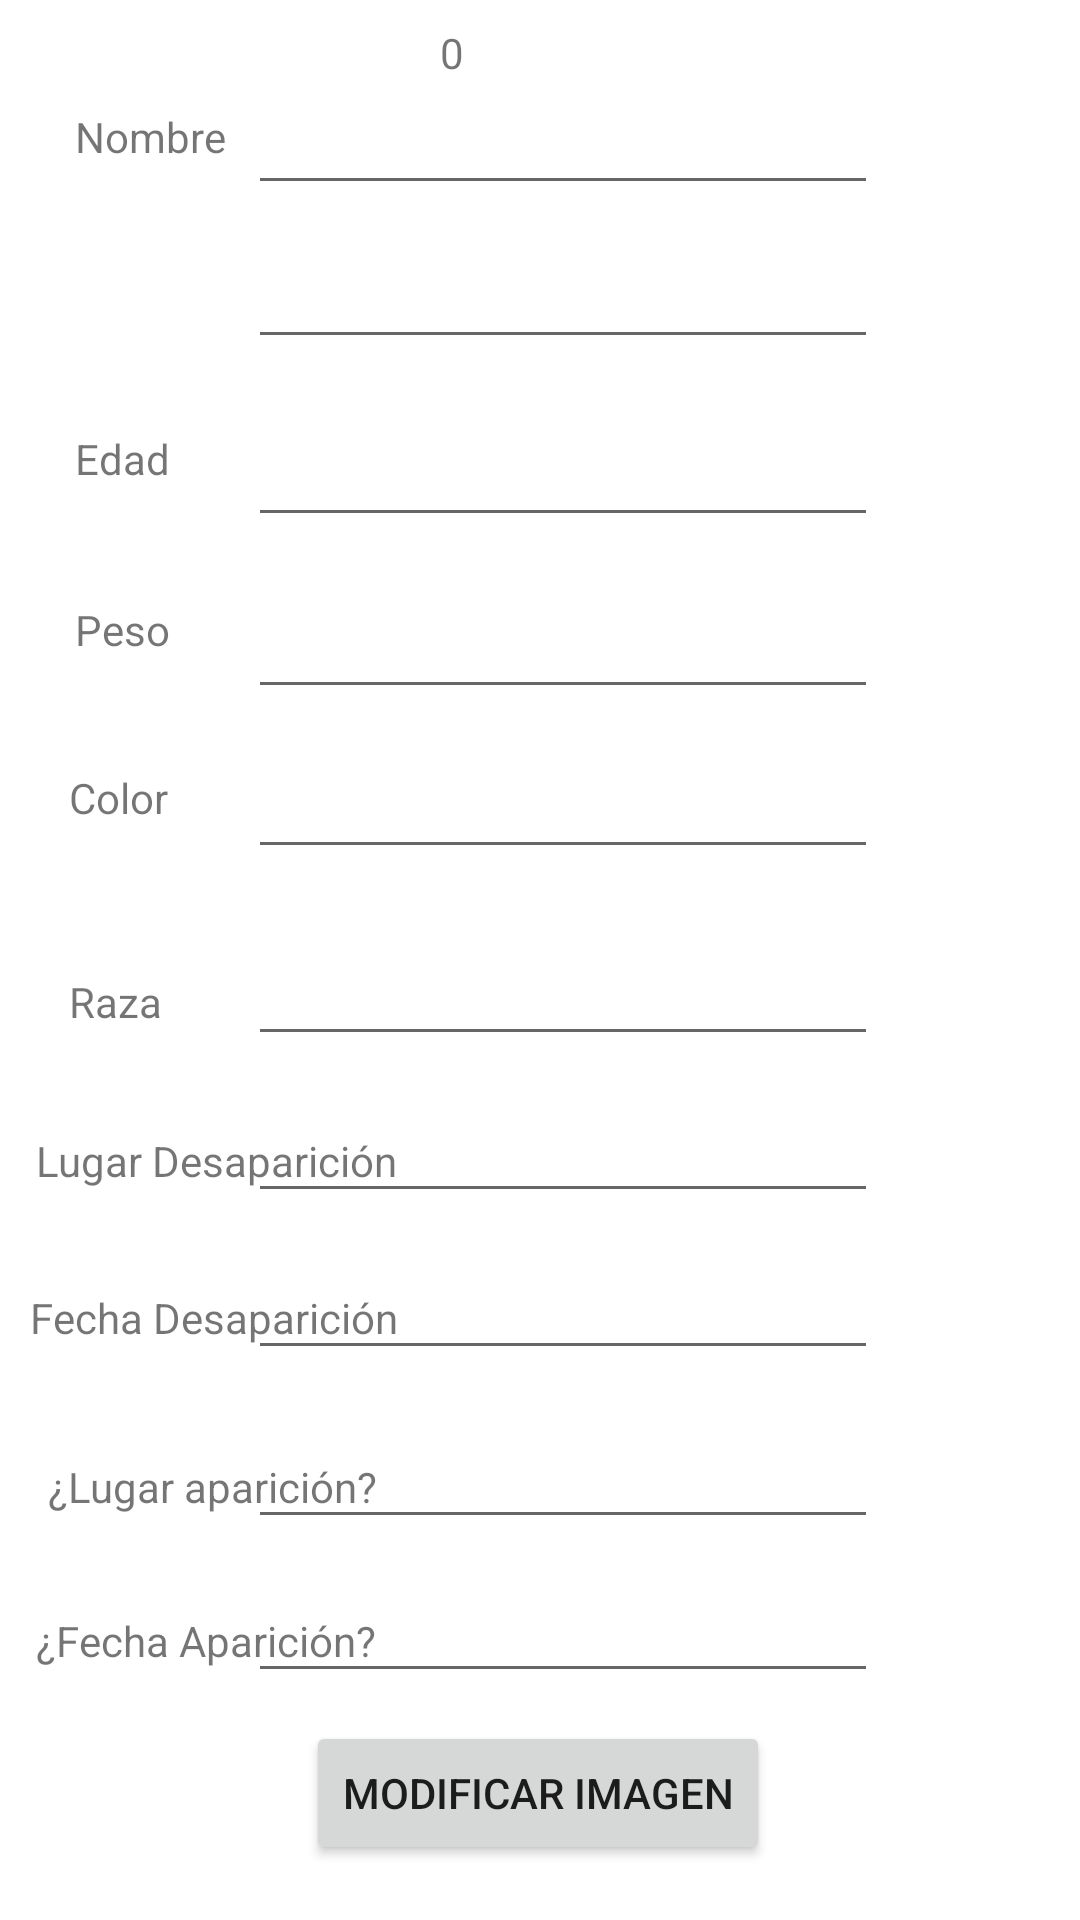

Layout XML and referenced resources for this Android screen:
<!-- AndroidManifest.xml: application theme Theme.PetRescuer -->
<!-- res/layout/activity_modify_pet.xml -->
<?xml version="1.0" encoding="utf-8"?>
<androidx.constraintlayout.widget.ConstraintLayout xmlns:android="http://schemas.android.com/apk/res/android"
    xmlns:app="http://schemas.android.com/apk/res-auto"
    xmlns:tools="http://schemas.android.com/tools"
    android:layout_width="match_parent"
    android:layout_height="match_parent">

    <EditText
        android:id="@+id/etModifyFechaAparicion"
        android:layout_width="wrap_content"
        android:layout_height="wrap_content"
        android:layout_marginTop="10dp"
        android:ems="10"
        android:focusable="auto"
        android:inputType="date|textPersonName"
        app:layout_constraintStart_toStartOf="@+id/etModifyLugarAparicion"
        app:layout_constraintTop_toBottomOf="@+id/etModifyLugarAparicion" />

    <EditText
        android:id="@+id/etModifyLugarAparicion"
        android:layout_width="wrap_content"
        android:layout_height="wrap_content"
        android:layout_marginTop="15dp"
        android:ems="10"
        android:inputType="date|textPersonName"
        app:layout_constraintStart_toStartOf="@+id/etModifyFechaDesaparicion"
        app:layout_constraintTop_toBottomOf="@+id/etModifyFechaDesaparicion" />

    <TextView
        android:id="@+id/textView32"
        android:layout_width="wrap_content"
        android:layout_height="wrap_content"
        android:layout_marginStart="12dp"
        android:text="¿Fecha Aparición?"
        app:layout_constraintBaseline_toBaselineOf="@+id/etModifyFechaAparicion"
        app:layout_constraintStart_toStartOf="parent" />

    <TextView
        android:id="@+id/textView31"
        android:layout_width="wrap_content"
        android:layout_height="wrap_content"
        android:layout_marginStart="16dp"
        android:layout_marginBottom="8dp"
        android:text="¿Lugar aparición?"
        app:layout_constraintBottom_toBottomOf="@+id/etModifyLugarAparicion"
        app:layout_constraintStart_toStartOf="parent" />

    <EditText
        android:id="@+id/etModifyFechaDesaparicion"
        android:layout_width="wrap_content"
        android:layout_height="wrap_content"
        android:layout_marginTop="11dp"
        android:ems="10"
        android:focusable="false"
        android:inputType="date|textPersonName"
        app:layout_constraintStart_toStartOf="@+id/etModifyLugarDesaparicion"
        app:layout_constraintTop_toBottomOf="@+id/etModifyLugarDesaparicion" />

    <EditText
        android:id="@+id/etModifyRaza"
        android:layout_width="wrap_content"
        android:layout_height="wrap_content"
        android:layout_marginTop="21dp"
        android:ems="10"
        android:inputType="textPersonName"
        app:layout_constraintStart_toStartOf="@+id/etModifyColor"
        app:layout_constraintTop_toBottomOf="@+id/etModifyColor" />

    <TextView
        android:id="@+id/textView30"
        android:layout_width="wrap_content"
        android:layout_height="wrap_content"
        android:layout_marginStart="10dp"
        android:text="Fecha Desaparición"
        app:layout_constraintBaseline_toBaselineOf="@+id/etModifyFechaDesaparicion"
        app:layout_constraintStart_toStartOf="parent" />

    <TextView
        android:id="@+id/textView29"
        android:layout_width="wrap_content"
        android:layout_height="wrap_content"
        android:layout_marginStart="12dp"
        android:text="Lugar Desaparición"
        app:layout_constraintBaseline_toBaselineOf="@+id/etModifyLugarDesaparicion"
        app:layout_constraintStart_toStartOf="parent" />

    <EditText
        android:id="@+id/etModifyLugarDesaparicion"
        android:layout_width="wrap_content"
        android:layout_height="wrap_content"
        android:layout_marginTop="11dp"
        android:ems="10"
        android:inputType="date|textPersonName"
        app:layout_constraintStart_toStartOf="@+id/etModifyRaza"
        app:layout_constraintTop_toBottomOf="@+id/etModifyRaza" />

    <TextView
        android:id="@+id/textView28"
        android:layout_width="wrap_content"
        android:layout_height="wrap_content"
        android:layout_marginStart="23dp"
        android:layout_marginBottom="34dp"
        android:text="Raza"
        app:layout_constraintBottom_toTopOf="@+id/textView29"
        app:layout_constraintStart_toStartOf="parent" />

    <EditText
        android:id="@+id/etModifyColor"
        android:layout_width="wrap_content"
        android:layout_height="wrap_content"
        android:layout_marginTop="12dp"
        android:ems="10"
        android:inputType="text"
        app:layout_constraintStart_toStartOf="@+id/etModifyPeso"
        app:layout_constraintTop_toBottomOf="@+id/etModifyPeso" />

    <TextView
        android:id="@+id/textView27"
        android:layout_width="wrap_content"
        android:layout_height="wrap_content"
        android:layout_marginStart="23dp"
        android:layout_marginBottom="49dp"
        android:text="Color"
        app:layout_constraintBottom_toTopOf="@+id/textView28"
        app:layout_constraintStart_toStartOf="parent" />

    <EditText
        android:id="@+id/etModifyPeso"
        android:layout_width="wrap_content"
        android:layout_height="wrap_content"
        android:layout_marginTop="16dp"
        android:ems="10"
        android:inputType="number"
        app:layout_constraintStart_toStartOf="@+id/etModifyEdad"
        app:layout_constraintTop_toBottomOf="@+id/etModifyEdad" />

    <TextView
        android:id="@+id/textView26"
        android:layout_width="wrap_content"
        android:layout_height="wrap_content"
        android:layout_marginStart="25dp"
        android:layout_marginBottom="37dp"
        android:text="Peso"
        app:layout_constraintBottom_toTopOf="@+id/textView27"
        app:layout_constraintStart_toStartOf="parent" />

    <EditText
        android:id="@+id/etModifyEdad"
        android:layout_width="wrap_content"
        android:layout_height="wrap_content"
        android:layout_marginTop="18dp"
        android:ems="10"
        android:inputType="number"
        app:layout_constraintStart_toStartOf="@+id/etModifyTypePet"
        app:layout_constraintTop_toBottomOf="@+id/etModifyTypePet" />

    <TextView
        android:id="@+id/textView25"
        android:layout_width="wrap_content"
        android:layout_height="wrap_content"
        android:layout_marginStart="25dp"
        android:layout_marginBottom="38dp"
        android:text="Edad"
        app:layout_constraintBottom_toTopOf="@+id/textView26"
        app:layout_constraintStart_toStartOf="parent" />

    <EditText
        android:id="@+id/etModifyTypePet"
        android:layout_width="wrap_content"
        android:layout_height="wrap_content"
        android:layout_marginTop="10dp"
        android:ems="10"
        android:inputType="textPersonName"
        app:layout_constraintStart_toStartOf="@+id/etModifyName"
        app:layout_constraintTop_toBottomOf="@+id/etModifyName" />

    <TextView
        android:id="@+id/textView24"
        android:layout_width="wrap_content"
        android:layout_height="wrap_content"
        android:layout_marginStart="16dp"
        android:layout_marginTop="64dp"
        android:layout_marginBottom="63dp"
        android:text="Tipo Mascota"
        app:layout_constraintBottom_toBottomOf="@+id/textView25"
        app:layout_constraintStart_toStartOf="parent"
        app:layout_constraintTop_toTopOf="@+id/textView22" />

    <Button
        android:id="@+id/btRemovePet"
        android:layout_width="185dp"
        android:layout_height="0dp"
        android:layout_marginEnd="18dp"
        android:layout_marginBottom="20dp"
        android:backgroundTint="@color/design_default_color_error"
        android:drawableTint="#DD1212"
        android:text="Eliminar"
        app:layout_constraintBottom_toBottomOf="parent"
        app:layout_constraintEnd_toEndOf="parent"
        app:layout_constraintTop_toBottomOf="@+id/imModifyPet"
        app:strokeColor="#F44336" />

    <Button
        android:id="@+id/btUpdatePet"
        android:layout_width="0dp"
        android:layout_height="0dp"
        android:layout_marginStart="14dp"
        android:layout_marginEnd="9dp"
        android:backgroundTint="#4CAF50"
        android:text="Actualizar"
        app:layout_constraintBottom_toBottomOf="@+id/btRemovePet"
        app:layout_constraintEnd_toStartOf="@+id/btRemovePet"
        app:layout_constraintStart_toStartOf="parent"
        app:layout_constraintTop_toBottomOf="@+id/btModifyImage" />

    <TextView
        android:id="@+id/textView22"
        android:layout_width="wrap_content"
        android:layout_height="wrap_content"
        android:layout_marginStart="25dp"
        android:layout_marginTop="36dp"
        android:text="Nombre"
        app:layout_constraintStart_toStartOf="parent"
        app:layout_constraintTop_toTopOf="parent" />

    <EditText
        android:id="@+id/etModifyName"
        android:layout_width="wrap_content"
        android:layout_height="wrap_content"
        android:layout_marginStart="49dp"
        android:layout_marginEnd="50dp"
        android:ems="10"
        android:inputType="textPersonName"
        app:layout_constraintEnd_toEndOf="parent"
        app:layout_constraintStart_toEndOf="@+id/textView24"
        app:layout_constraintTop_toBottomOf="@+id/tvId" />

    <Button
        android:id="@+id/btModifyImage"
        android:layout_width="wrap_content"
        android:layout_height="wrap_content"
        android:layout_marginStart="102dp"
        android:layout_marginEnd="4dp"
        android:text="Modificar Imagen"
        app:layout_constraintBottom_toTopOf="@+id/btRemovePet"
        app:layout_constraintEnd_toEndOf="@+id/etModifyFechaAparicion"
        app:layout_constraintEnd_toStartOf="@+id/imModifyPet"
        app:layout_constraintStart_toStartOf="parent" />

    <TextView
        android:id="@+id/tvId"
        android:layout_width="wrap_content"
        android:layout_height="wrap_content"
        android:layout_marginStart="64dp"
        android:layout_marginTop="8dp"
        android:text="0"
        app:layout_constraintStart_toStartOf="@+id/etModifyName"
        app:layout_constraintTop_toTopOf="parent" />

    <ImageView
        android:id="@+id/imModifyPet"
        android:layout_width="0dp"
        android:layout_height="0dp"
        android:layout_marginTop="617dp"
        android:layout_marginEnd="49dp"
        android:layout_marginBottom="6dp"
        android:visibility="visible"
        app:layout_constraintBottom_toTopOf="@+id/btRemovePet"
        app:layout_constraintEnd_toEndOf="parent"
        app:layout_constraintStart_toEndOf="@+id/btModifyImage"
        app:layout_constraintTop_toTopOf="parent"
        tools:srcCompat="@drawable/ic_launcher_foreground" />
</androidx.constraintlayout.widget.ConstraintLayout>
<!-- resources referenced by this layout -->
<resources>
  <!-- drawable ic_launcher_foreground: png bitmap (mipmap-hdpi, 4122 bytes) -->
  <style name="Theme.PetRescuer" parent="Theme.MaterialComponents.DayNight.DarkActionBar">
          
          <item name="colorPrimary">@color/purple_500</item>
          <item name="colorPrimaryVariant">@color/purple_700</item>
          <item name="colorOnPrimary">@color/white</item>
          
          <item name="colorSecondary">@color/teal_200</item>
          <item name="colorSecondaryVariant">@color/teal_700</item>
          <item name="colorOnSecondary">@color/black</item>
          
          <item name="android:statusBarColor" tools:targetApi="l">?attr/colorPrimaryVariant</item>
          
      </style>
  <!-- not gathered from this repository: default colours our renderer supplied (Android Studio template values) -->
  <color name="purple_500">#FF6200EE</color>
  <color name="purple_700">#FF3700B3</color>
  <color name="teal_200">#FF03DAC5</color>
  <color name="teal_700">#FF018786</color>
  <color name="black">#FF000000</color>
  <color name="white">#FFFFFFFF</color>
</resources>
